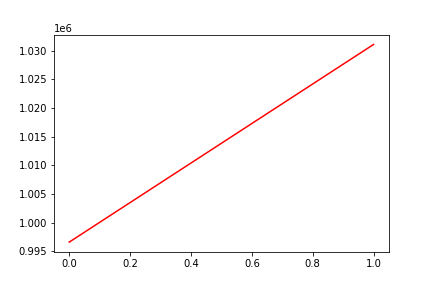

Values plotted in this chart, from the file beside it:
, date, assets
0, 0, 996589
1, 20170202, 1031112
